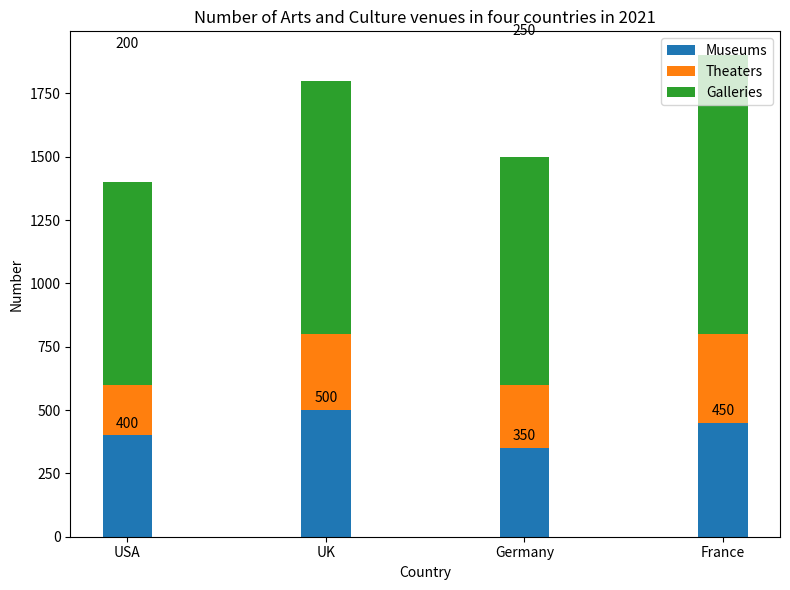

Reproduce this figure in Python. (Note: this script raises an exception after producing the figure.)

import matplotlib.pyplot as plt
import numpy as np

Country = ["USA", "UK", "Germany", "France"]
Museums = [400, 500, 350, 450]
Theaters = [200, 300, 250, 350]
Galleries = [800, 1000, 900, 1100]

fig = plt.figure(figsize=(8, 6))
ax = fig.add_subplot()
width = 0.25
ax.bar(Country, Museums, width, label="Museums")
ax.bar(Country, Theaters, width, bottom=Museums, label="Theaters")
ax.bar(Country, Galleries, width, bottom=[i+j for i,j in zip(Museums, Theaters)], label="Galleries")

ax.set_title("Number of Arts and Culture venues in four countries in 2021")
ax.set_xticks(Country)
ax.set_xlabel("Country")
ax.set_ylabel("Number")
plt.legend(loc="upper right")

for x,y in zip(Country, Museums):
    plt.annotate(y, (x,y+30), ha="center")
for x,y in zip(Country, Theaters):
    plt.annotate(y, (x,sum(Museums)+y+30), ha="center")
for x,y in zip(Country, Galleries):
    plt.annotate(y, (x,sum(Museums)+sum(Theaters)+y+30), ha="center")

plt.tight_layout()
plt.savefig("Bar Chart/png/512.png")
plt.clf()
